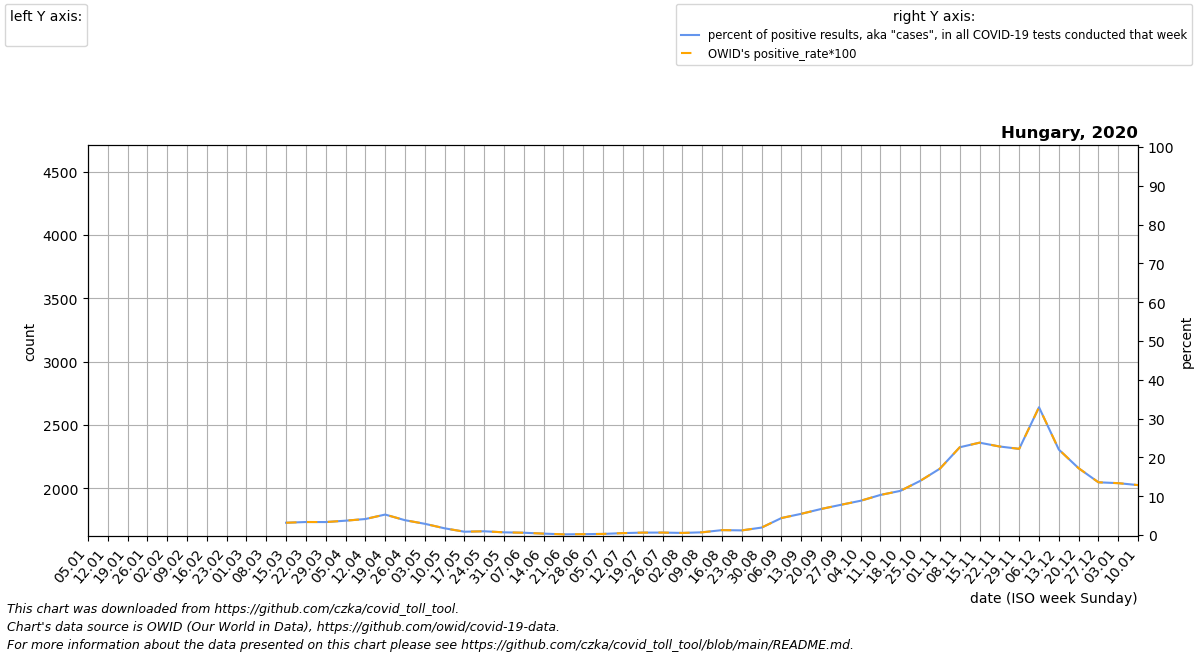

Source data for this figure (header and first rows):
date, location, time_unit, time, deaths_2010_all_ages, deaths_2011_all_ages, deaths_2012_all_ages, deaths_2013_all_ages, deaths_2014_all_ages, deaths_2015_all_ages, deaths_2016_all_ages, deaths_2017_all_ages, deaths_2018_all_ages, deaths_2019_all_ages, deaths_2020_all_ages, deaths_2021_all_ages, deaths_2022_all_ages, new_deaths, new_cases_smoothed, new_tests_smoothed, positive_test_percent, stringency_index, people_vaccinated, people_fully_vaccinated
2020-01-05, Hungary, weekly, 1, 2721, 2879, 2653, 2568, 2517, 2800, 2823, 3155, 2595, 3054, 2612, 3219, , , , , , , , 
2020-01-12, Hungary, weekly, 2, 2586, 2610, 2505, 2472, 2437, 3005, 2640, 3311, 2546, 3090, 2585, 3205, , , , , , , , 
2020-01-19, Hungary, weekly, 3, 2433, 2692, 2568, 2567, 2544, 2900, 2562, 3449, 2675, 3037, 2584, 3043, , , , , , , , 
2020-01-26, Hungary, weekly, 4, 2628, 2624, 2551, 2598, 2491, 3005, 2615, 3574, 2655, 3234, 2723, 2861, , , , , , , , 
2020-02-02, Hungary, weekly, 5, 2699, 2779, 2619, 2560, 2584, 3067, 2483, 3616, 2731, 3384, 2802, 2888, , , , , , , , 
2020-02-09, Hungary, weekly, 6, 2697, 2888, 2679, 2609, 2669, 3350, 2640, 3256, 2833, 3263, 2637, 2881, , , , , , , , 
2020-02-16, Hungary, weekly, 7, 2593, 2819, 2899, 2649, 2623, 3280, 2575, 2991, 3037, 3034, 2751, 2927, , , , , , , , 
2020-02-23, Hungary, weekly, 8, 2597, 2805, 2816, 2731, 2532, 3349, 2491, 2890, 3161, 2888, 2585, 3169, , , , , , , , 
2020-03-01, Hungary, weekly, 9, 2464, 2697, 2871, 2766, 2554, 3120, 2535, 2668, 3237, 2909, 2781, 3270, , , , , , , , 
2020-03-08, Hungary, weekly, 10, 2620, 2770, 2907, 2839, 2586, 2962, 2496, 2671, 3218, 2713, 2606, 3806, , 0.0, 0.0, 0.0, , 11.11, , 
2020-03-15, Hungary, weekly, 11, 2655, 2718, 2988, 2722, 2601, 2777, 2438, 2582, 3016, 2733, 2578, 4305, , 1.0, 15.43, 308.0, 3.167, 40.74, , 
2020-03-22, Hungary, weekly, 12, 2603, 2506, 2851, 2603, 2619, 2764, 2481, 2584, 2878, 2469, 2801, 4569, , 5.0, 59.14, 1812, 3.353, 67.59, , 
2020-03-29, Hungary, weekly, 13, 2455, 2563, 2862, 2617, 2543, 2690, 2537, 2546, 2774, 2411, 2592, 4534, , 7.0, 193.3, 5724, 3.341, 70.77, , 
2020-04-05, Hungary, weekly, 14, 2512, 2445, 2704, 2606, 2617, 2639, 2456, 2422, 2622, 2414, 2528, 4140, , 21.0, 313.0, 8474, 3.695, 76.85, , 
2020-04-12, Hungary, weekly, 15, 2536, 2428, 2602, 2606, 2396, 2612, 2318, 2492, 2576, 2393, 2575, 3531, , 65.0, 466.1, 11078, 4.124, 76.85, , 
2020-04-19, Hungary, weekly, 16, 2448, 2550, 2605, 2564, 2524, 2612, 2349, 2527, 2336, 2327, 2509, 3250, , 90.0, 624.0, 11895, 5.273, 76.85, , 
2020-04-26, Hungary, weekly, 17, 2480, 2558, 2482, 2422, 2393, 2598, 2364, 2480, 2300, 2442, 2359, 2968, , 83.0, 600.9, 15778, 3.822, 76.85, , 
2020-05-03, Hungary, weekly, 18, 2346, 2418, 2423, 2354, 2310, 2467, 2279, 2479, 2294, 2316, 2249, 2722, , 68.0, 516.7, 17885, 2.896, 76.85, , 
2020-05-10, Hungary, weekly, 19, 2268, 2481, 2203, 2201, 2359, 2420, 2370, 2340, 2160, 2283, 2292, 2551, , 73.0, 354, 21275, 1.733, 66.67, , 
2020-05-17, Hungary, weekly, 20, 2460, 2454, 2291, 2187, 2304, 2293, 2381, 2323, 2154, 2208, 2346, 2389, , 38.0, 243.1, 28513, 0.8542, 66.67, , 
2020-05-24, Hungary, weekly, 21, 2516, 2374, 2357, 2209, 2502, 2274, 2261, 2209, 2352, 2283, 2110, 2334, , 35.0, 249.3, 25961, 0.966, 66.67, , 
2020-05-31, Hungary, weekly, 22, 2257, 2362, 2301, 2192, 2201, 2177, 2285, 2382, 2393, 2196, 2191, 2415, , 40.0, 179.7, 25770, 0.6932, 66.67, , 
2020-06-07, Hungary, weekly, 23, 2774, 2275, 2337, 2250, 2239, 2434, 2235, 2126, 2228, 2288, 2399, 2374, , 20.0, 135.1, 22930, 0.5903, 61.9, , 
2020-06-14, Hungary, weekly, 24, 2278, 2294, 2196, 2400, 2421, 2298, 2151, 2145, 2243, 2623, 2288, 2365, , 16.0, 88.14, 24383, 0.3627, 61.11, , 
2020-06-21, Hungary, weekly, 25, 2146, 2274, 2603, 2926, 2104, 2067, 2481, 2297, 2188, 2217, 2068, 2676, , 8.0, 41.14, 23289, 0.1757, 58.33, , 
2020-06-28, Hungary, weekly, 26, 2472, 2233, 2218, 2057, 2237, 2141, 2303, 2136, 2140, 2247, 2269, 2389, , 11.0, 40.29, 19040, 0.2212, 54.63, , 
2020-07-05, Hungary, weekly, 27, 2282, 2438, 2887, 2281, 2270, 2383, 2102, 2143, 2225, 2242, 2317, 2361, , 8.0, 42.72, 14994, 0.285, 54.63, , 
2020-07-12, Hungary, weekly, 28, 2900, 2526, 2377, 2175, 2266, 2491, 2276, 2288, 2285, 2065, 2169, 2425, , 6.0, 51.14, 10578, 0.4913, 54.63, , 
2020-07-19, Hungary, weekly, 29, 2510, 2126, 2110, 2153, 2276, 2358, 2210, 2271, 2265, 2292, 2110, 2108, , 1.0, 68.29, 10917, 0.6186, 54.63, , 
2020-07-26, Hungary, weekly, 30, 2225, 2054, 2344, 2314, 2250, 2625, 2277, 2140, 2389, 2471, 2153, 2508, , 0.0, 100.1, 16091, 0.6277, 54.63, , 
2020-08-02, Hungary, weekly, 31, 2215, 2286, 2394, 2475, 2203, 2020, 2221, 2657, 2479, 2170, 2362, 2184, , 1.0, 104.3, 19385, 0.5389, 54.63, , 
2020-08-09, Hungary, weekly, 32, 2344, 2171, 2272, 2528, 2131, 2378, 2120, 2292, 2419, 2215, 2311, 2350, , 5.0, 115.6, 16664, 0.7014, 54.63, , 
2020-08-16, Hungary, weekly, 33, 2252, 2368, 2174, 2066, 2171, 2747, 2222, 2147, 2199, 2218, 2268, 2203, , 6.0, 210.9, 16654, 1.265, 49.86, , 
2020-08-23, Hungary, weekly, 34, 2280, 2476, 2487, 2124, 2128, 2002, 2241, 2155, 2323, 2235, 2224, 2200, , 5.0, 235.1, 19709, 1.195, 49.07, , 
2020-08-30, Hungary, weekly, 35, 2170, 2161, 2072, 2164, 2194, 2282, 2320, 2239, 2254, 2373, 2203, 2270, , 1.0, 409.1, 20386, 1.921, 49.07, , 
2020-09-06, Hungary, weekly, 36, 2395, 2107, 2230, 2192, 2392, 2220, 2246, 2186, 2267, 2199, 2221, 2403, , 10.0, 1627, 36197, 4.378, 49.87, , 
2020-09-13, Hungary, weekly, 37, 2408, 2202, 2164, 2263, 2204, 2192, 2365, 2290, 2356, 2154, 2333, 2469, , 13.0, 3373, 61541, 5.467, 46.03, , 
2020-09-20, Hungary, weekly, 38, 2638, 2242, 2192, 2363, 2222, 2379, 2263, 2312, 2385, 2241, 2472, 2372, , 46.0, 4924, 73252, 6.709, 40.74, , 
2020-09-27, Hungary, weekly, 39, 2528, 2241, 2331, 2347, 2451, 2147, 2423, 2351, 2362, 2494, 2457, 2419, , 53.0, 5936, 76243, 7.786, 40.74, , 
2020-10-04, Hungary, weekly, 40, 2653, 2406, 2179, 2490, 2465, 2192, 2447, 2428, 2498, 2442, 2562, 2520, , 86.0, 6249, 70780, 8.833, 40.74, , 
2020-10-11, Hungary, weekly, 41, 2557, 2500, 2378, 2502, 2499, 2332, 2538, 2496, 2512, 2382, 2563, 2647, , 132.0, 6778, 65605, 10.33, 40.74, , 
2020-10-18, Hungary, weekly, 42, 2575, 2487, 2408, 2420, 2442, 2463, 2493, 2357, 2432, 2394, 2758, 2645, , 188.0, 7846, 69002, 11.37, 40.74, , 
2020-10-25, Hungary, weekly, 43, 2583, 2544, 2349, 2326, 2466, 2437, 2527, 2338, 2409, 2355, 2989, 2934, , 283.0, 10457, 74714, 13.94, 40.74, , 
2020-11-01, Hungary, weekly, 44, 2566, 2428, 2386, 2293, 2499, 2418, 2458, 2397, 2361, 2297, 3185, 3315, , 394.0, 16665, 97081, 17.11, 40.74, , 
2020-11-08, Hungary, weekly, 45, 2498, 2434, 2348, 2327, 2565, 2425, 2471, 2324, 2362, 2443, 3551, 3473, , 619.0, 26348, 116115, 22.61, 52.91, , 
2020-11-15, Hungary, weekly, 46, 2392, 2499, 2321, 2319, 2421, 2315, 2483, 2423, 2408, 2358, 3963, 3619, , 659.0, 31898, 134368, 23.8, 70.1, , 
2020-11-22, Hungary, weekly, 47, 2473, 2392, 2416, 2373, 2446, 2440, 2539, 2503, 2555, 2301, 3950, 3823, , 703.0, 33775, 148153, 22.82, 72.22, , 
2020-11-29, Hungary, weekly, 48, 2450, 2499, 2318, 2380, 2412, 2389, 2540, 2437, 2559, 2355, 4067, 3846, , 872.0, 31843, 143857, 22.21, 72.22, , 
2020-12-06, Hungary, weekly, 49, 2723, 2555, 2568, 2522, 2604, 2385, 2635, 2655, 2644, 2558, 4169, 3482, , 1196, 39274, 119610, 32.92, 72.22, , 
2020-12-13, Hungary, weekly, 50, 2701, 2564, 2632, 2514, 2590, 2418, 2585, 2580, 2677, 2526, 4089, , , 1097, 33684, 155185, 22.02, 72.22, , 
2020-12-20, Hungary, weekly, 51, 2814, 2557, 2609, 2587, 2664, 2406, 2845, 2605, 2797, 2536, 3733, , , 1134, 26541, 154068, 17.21, 72.22, , 
2020-12-27, Hungary, weekly, 52, 2797, 2623, 2631, 2677, 2715, 2514, 2897, 2628, 2860, 2494, 3752, , , 948.0, 18309, 134315, 13.58, 72.22, , 
2021-01-03, Hungary, weekly, 53, 2879, 2653, 2568, 2517, 2800, 2668, 3155, 2595, 3054, 2612, 3471, , , 837.0, 11337, 85326, 13.36, 72.22, , 
2021-01-10, Hungary, weekly, 1, 2610, 2505, 2472, 2437, 3005, 2823, 3311, 2546, 3090, 2585, 3219, , , 764.0, 12765, 100389, 12.87, 72.22, , 
